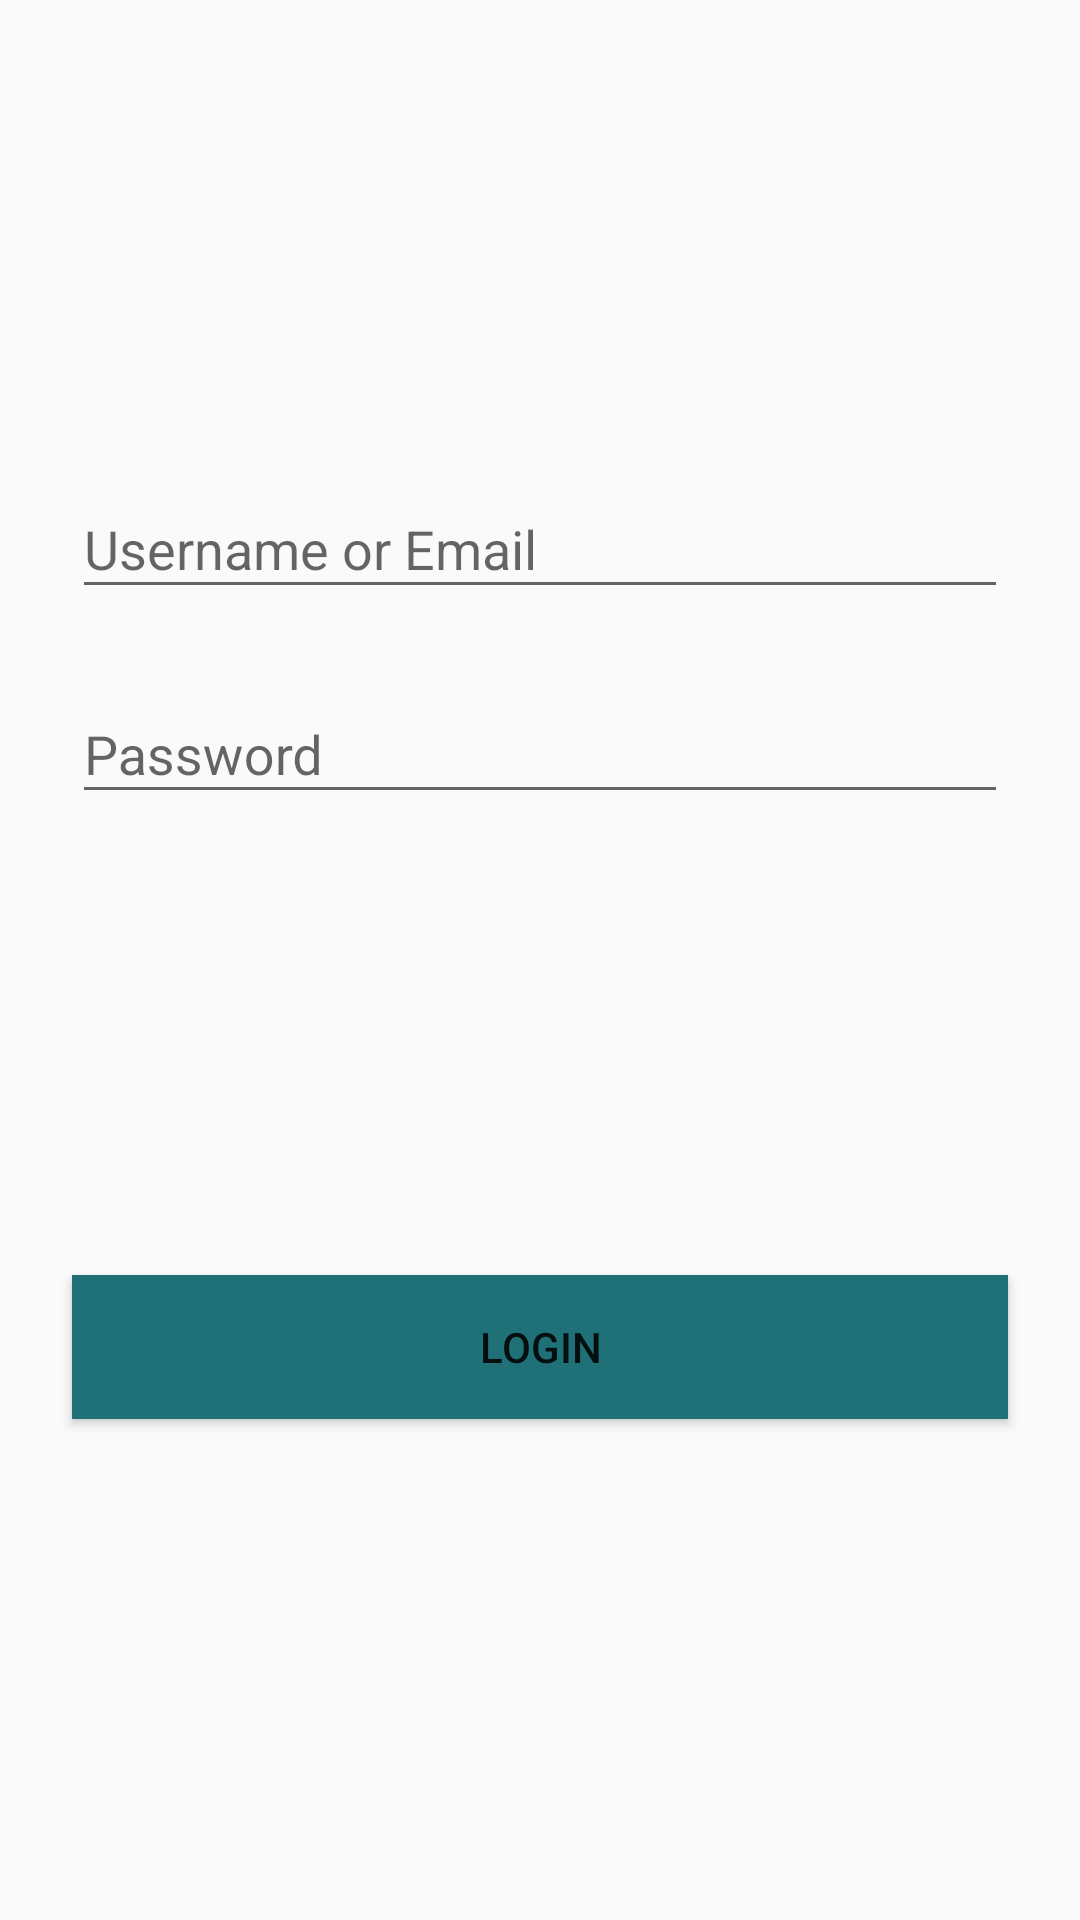

Android layout source for this screen:
<!-- AndroidManifest.xml: application theme AppTheme -->
<!-- res/layout/fragment_basic_auth.xml -->
<?xml version="1.0" encoding="utf-8"?>
<RelativeLayout xmlns:android="http://schemas.android.com/apk/res/android"
                android:layout_width="match_parent"
                android:layout_height="match_parent"
                android:background="@drawable/splash"
                android:gravity="center">

    
    <android.support.design.widget.TextInputLayout
        android:id="@+id/usernameLayout"
        android:layout_width="match_parent"
        android:layout_height="wrap_content"
        android:layout_centerInParent="true"
        android:layout_marginBottom="@dimen/min_size"
        android:layout_marginEnd="@dimen/medium_size"
        android:layout_marginLeft="@dimen/medium_size"
        android:layout_marginRight="@dimen/medium_size"
        android:layout_marginStart="@dimen/medium_size"
        android:layout_marginTop="@dimen/min_size"
        android:gravity="center">

        <EditText
            android:id="@+id/input_username"
            android:layout_width="match_parent"
            android:layout_height="wrap_content"
            android:hint="@string/username_hint"
            android:inputType="textCapWords"
            android:textColor="@color/black"/>
    </android.support.design.widget.TextInputLayout>

    <android.support.design.widget.TextInputLayout
        android:layout_width="match_parent"
        android:layout_height="wrap_content"
        android:layout_below="@+id/usernameLayout"
        android:layout_marginBottom="@dimen/min_size"
        android:layout_marginEnd="@dimen/medium_size"
        android:layout_marginLeft="@dimen/medium_size"
        android:layout_marginRight="@dimen/medium_size"
        android:layout_marginStart="@dimen/medium_size"
        android:layout_marginTop="@dimen/min_size">

        <EditText
            android:id="@+id/input_password"
            android:layout_width="match_parent"
            android:layout_height="wrap_content"
            android:hint="@string/password_hint"
            android:inputType="textPassword"
            android:textColor="@color/black"/>
    </android.support.design.widget.TextInputLayout>

    <Button
        android:id="@+id/login"
        style="@style/Login"
        android:layout_width="match_parent"
        android:layout_height="wrap_content"
        android:layout_alignParentBottom="true"
        android:layout_margin="@dimen/medium_size"
        android:background="@color/colorPrimary"
        android:text="@string/login"/>
</RelativeLayout>
<!-- resources referenced by this layout -->
<resources>
  <color name="black">#000000</color>
  <color name="colorPrimary">#1f7177</color>
  <dimen name="medium_size">24dp</dimen>
  <dimen name="min_size">8dp</dimen>
  <string name="login">Login</string>
  <string name="password_hint">Password</string>
  <string name="username_hint">Username or Email</string>
  <style name="Login">
          <item name="android:layout_width">match_parent</item>
          <item name="android:layout_height">wrap_content</item>
          <item name="android:background">@drawable/button_login_selector</item>
          <item name="android:layout_margin">@dimen/medium_size</item>
      </style>
  <style name="AppTheme" parent="AppTheme.Base" />
  <!-- drawable button_login_selector (drawable) -->
  <?xml version="1.0" encoding="utf-8"?>
  <selector xmlns:android="http://schemas.android.com/apk/res/android">
      <item android:drawable="@color/colorPrimary" android:state_pressed="true"/>
      <item android:drawable="@color/colorPrimaryDark"/>
  </selector>
  <style name="AppTheme.Base" parent="Theme.AppCompat.DayNight.NoActionBar">
          <item name="colorPrimary">@color/colorPrimary</item>
          <item name="colorPrimaryDark">@color/colorPrimaryDark</item>
          <item name="colorAccent">@color/colorAccent</item>
      </style>
  <color name="colorPrimaryDark">#00454b</color>
  <color name="colorAccent">#00454b</color>
</resources>
